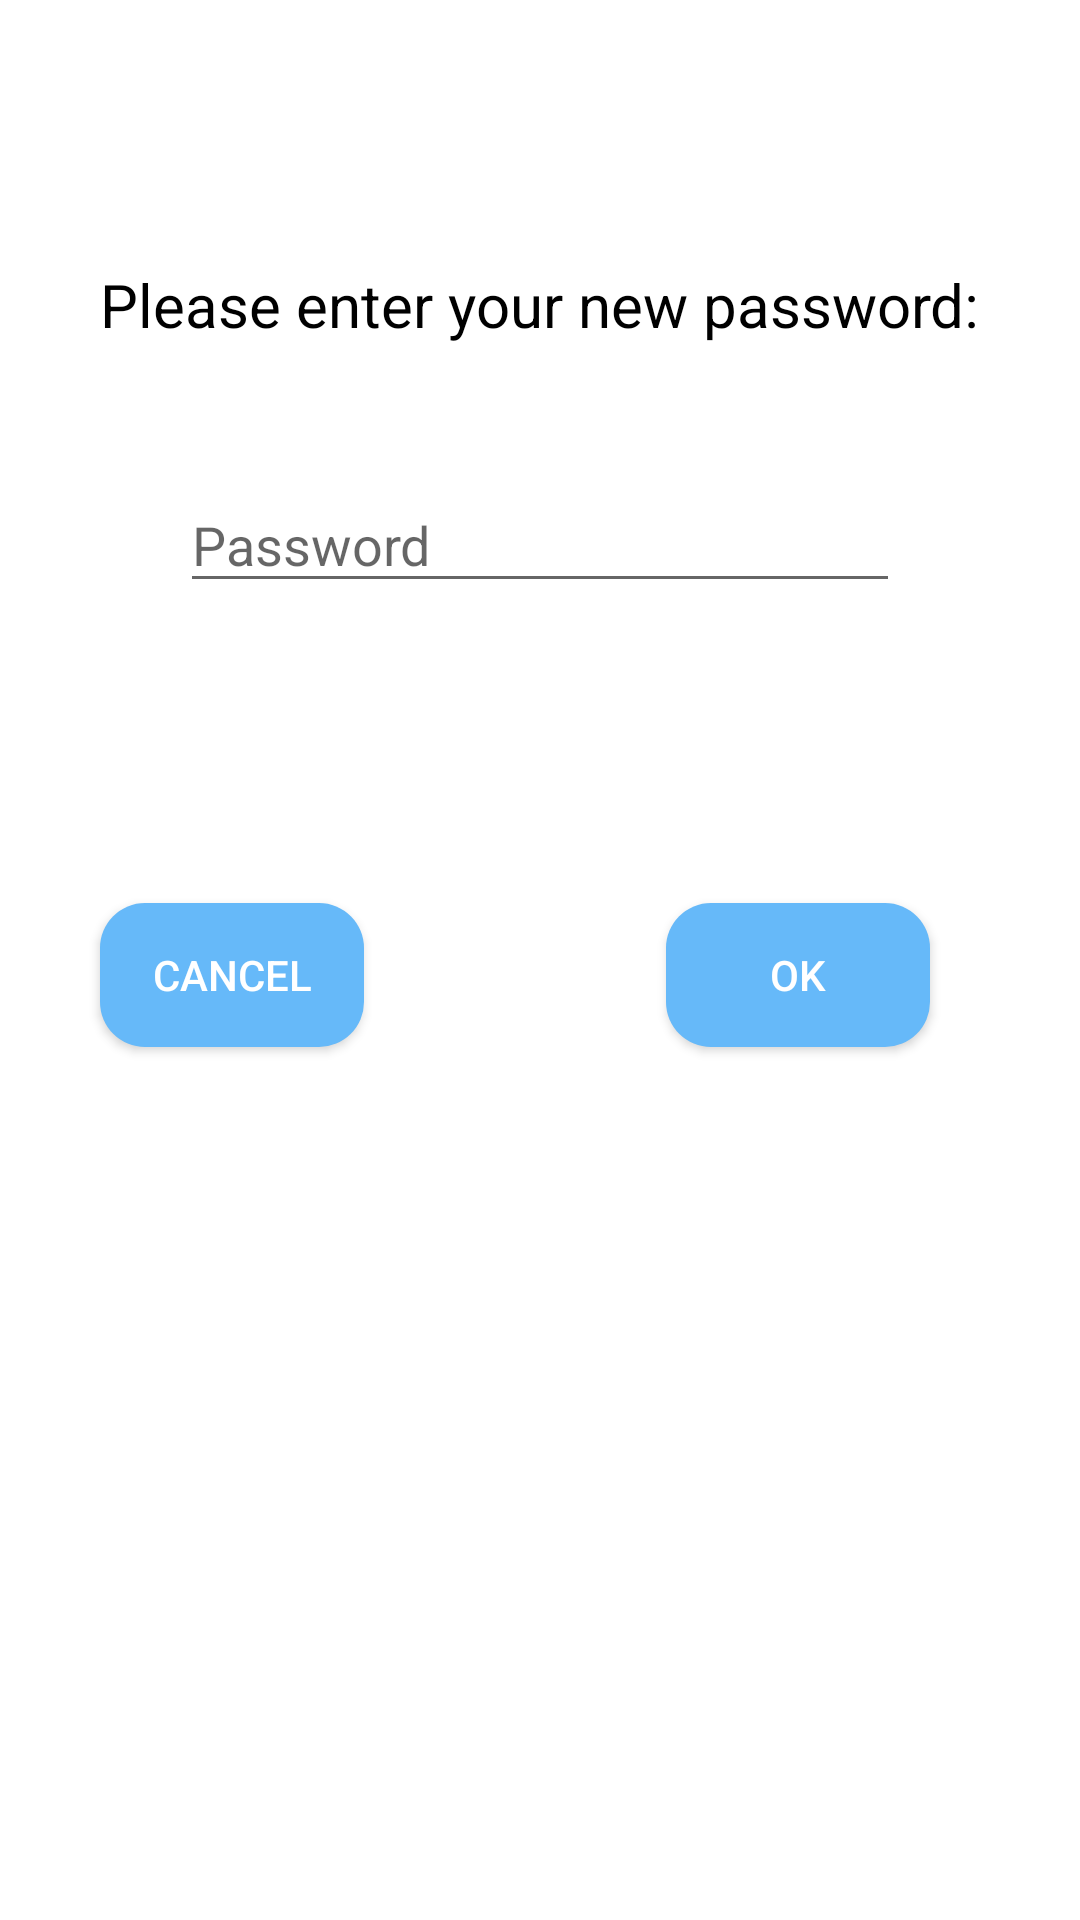

Layout XML and referenced resources for this Android screen:
<!-- AndroidManifest.xml: application theme Theme.Comp4342_project -->
<!-- res/layout/activity_change_password.xml -->
<?xml version="1.0" encoding="utf-8"?>
<androidx.constraintlayout.widget.ConstraintLayout xmlns:android="http://schemas.android.com/apk/res/android"
    xmlns:app="http://schemas.android.com/apk/res-auto"
    xmlns:tools="http://schemas.android.com/tools"
    app:passwordToggleEnabled="true"
    android:layout_width="match_parent"
    android:layout_height="wrap_content"
    android:background="@color/white">

    <EditText
        android:id="@+id/requirePassword"
        android:layout_width="240dp"
        android:layout_height="42dp"
        android:layout_marginTop="44dp"
        android:ems="10"
        android:hint="@string/password"
        android:importantForAutofill="no"
        android:inputType="textPassword"
        app:layout_constraintEnd_toEndOf="@+id/textView"
        app:layout_constraintStart_toStartOf="@+id/textView"
        app:layout_constraintTop_toBottomOf="@+id/textView" />

    <TextView
        android:id="@+id/textView"
        android:layout_width="wrap_content"
        android:layout_height="wrap_content"
        android:layout_marginTop="88dp"
        android:text="@string/newPasswordAsking"
        android:textColor="@color/black"
        android:textSize="20sp"
        app:layout_constraintEnd_toEndOf="parent"
        app:layout_constraintHorizontal_bias="0.5"
        app:layout_constraintStart_toStartOf="parent"
        app:layout_constraintTop_toTopOf="parent" />

    <Button
        android:id="@+id/cancelButton"
        android:layout_width="wrap_content"
        android:layout_height="wrap_content"
        android:layout_marginTop="100dp"
        android:background="@drawable/button_t1"
        android:padding="10dp"
        android:text="@string/cancel"
        android:textColor="#ffffff"
        android:textColorHint="#ffffff"
        app:backgroundTint="#66B9F9"
        app:layout_constraintStart_toStartOf="@+id/textView"
        app:layout_constraintTop_toBottomOf="@+id/requirePassword" />

    <Button
        android:id="@+id/okButton"
        android:layout_width="wrap_content"
        android:layout_height="wrap_content"
        android:layout_marginStart="84dp"
        android:layout_marginLeft="84dp"
        android:background="@drawable/button_t1"
        android:padding="10dp"
        android:text="@string/ok"
        android:textColor="#ffffff"
        android:textColorHint="#ffffff"
        app:backgroundTint="#66B9F9"
        app:layout_constraintBottom_toBottomOf="@+id/cancelButton"
        app:layout_constraintEnd_toEndOf="@+id/textView"
        app:layout_constraintStart_toEndOf="@+id/cancelButton"
        app:layout_constraintTop_toTopOf="@+id/cancelButton" />
</androidx.constraintlayout.widget.ConstraintLayout>
<!-- resources referenced by this layout -->
<resources>
  <color name="black">#FF000000</color>
  <color name="white">#FFFFFFFF</color>
  <!-- drawable button_t1 (drawable) -->
  <?xml version="1.0" encoding="utf-8"?>
  <selector xmlns:android="http://schemas.android.com/apk/res/android">
      <item>
          <shape android:shape="rectangle">
              <solid android:color="#66B9F9"/>
              <stroke android:color="#66B9F9" />
              <corners android:radius="15dp"/>
          </shape>
      </item>
  </selector>
  <string name="cancel">Cancel</string>
  <string name="newPasswordAsking">Please enter your new password:</string>
  <string name="ok">OK</string>
  <string name="password">Password</string>
  <style name="Theme.Comp4342_project" parent="Theme.MaterialComponents.Light.NoActionBar">
          
          <item name="colorPrimary">@color/purple_500</item>
          <item name="colorPrimaryVariant">@color/purple_700</item>
          <item name="colorOnPrimary">@color/white</item>
          
          <item name="colorSecondary">@color/teal_200</item>
          <item name="colorSecondaryVariant">@color/teal_700</item>
          <item name="colorOnSecondary">@color/black</item>
          
          <item name="android:statusBarColor" tools:targetApi="l">?attr/colorPrimaryVariant</item>
          
      </style>
  <color name="purple_500">#FF6200EE</color>
  <color name="purple_700">#FF3700B3</color>
  <color name="teal_200">#FF03DAC5</color>
  <color name="teal_700">#FF018786</color>
</resources>
